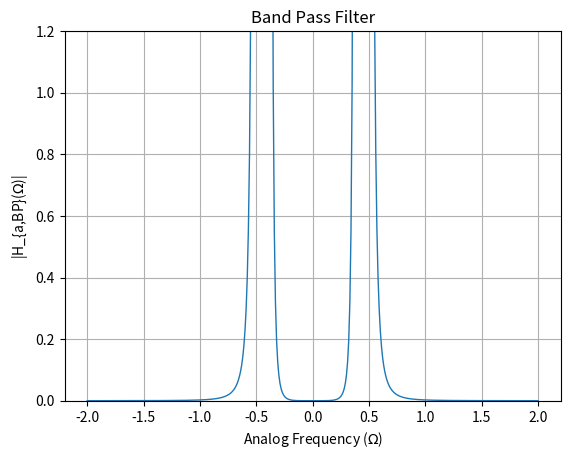

Python code for this plot:
import numpy as np
import matplotlib.pyplot as plt

# Given parameters
s1 = -0.2796 - 1.5228j
s2 = -0.6751 - 0.6308j
s3 = -0.6751 + 0.6308j
s4 = -0.2796 + 1.5228j
epsilon = 0.3043
Omega_Lp = 1.4775

# Define denominator polynomial
den = np.poly([s1, s2, s3, s4])

# Define frequency range
w = np.arange(-2, 2.01, 0.01)

G_LP = 1.9552
num = G_LP

Omega_p1 = 0.4899
Omega_p2 = 0.3959

Omega_s1 = 0.5177
Omega_s2 = 0.3764

# Define parameters for transformation
B = 0.094
Omega0 = 0.4404

# Perform transformation to get s_L
s_L = (1j * w)**2 + Omega0**2
s_L = s_L / (B * (1j * w))

# Band pass gain
G_bp = 6.6438

# Substitute s = jw into H(s)
H = G_bp * (num / np.polyval(den, s_L))

# Plot magnitude response for H(s)
plt.figure()
plt.plot(w, abs(H), linewidth=1)
plt.title('Band Pass Filter')
plt.xlabel('Analog Frequency ($\Omega$)')
plt.ylabel('|H_{a,BP}($\Omega$)|')
plt.grid(True)
plt.ylim(0, 1.2)
plt.savefig("fig4.png")
